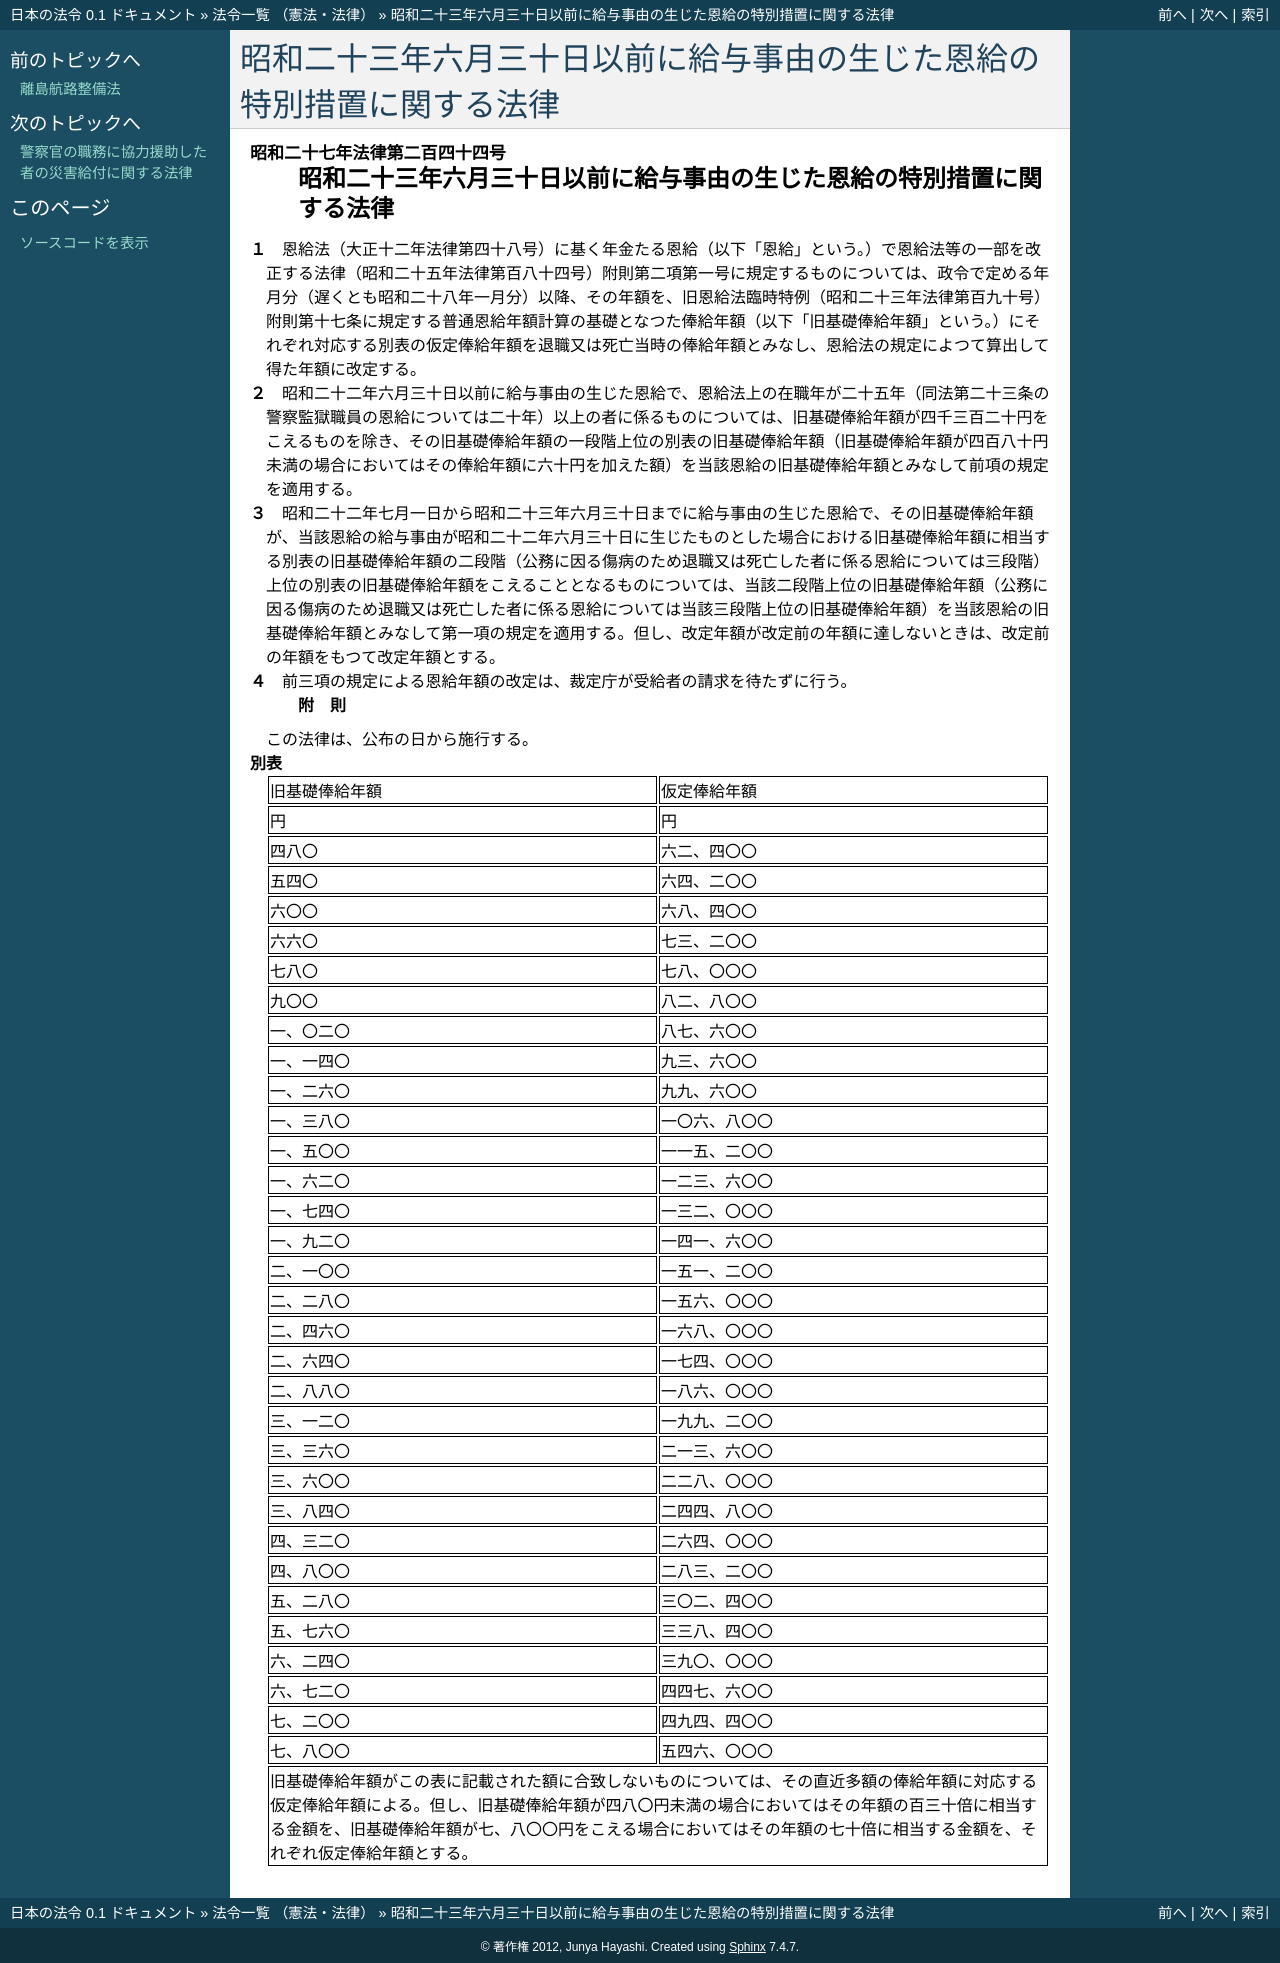

repository: ledmonster/japanese-law · page: doc/327/327AC1000000244_19520723_000000000000000.html · generator: sphinx

.. _327AC1000000244_19520723_000000000000000:

:orphan:

======================================================================
昭和二十三年六月三十日以前に給与事由の生じた恩給の特別措置に関する法律
======================================================================

.. raw:: html
    
    
    <main id="contentsLaw" class="active">
    <div id="innerDocument" class="active">
    
    
    
    
    <div style="margin-bottom: 12px;">
    <div id="lawTitleNo" style="font-size: 1.067rem; font-weight: bold;" class="_shokanBoxParent">昭和二十七年法律第二百四十四号<div class="_shokanBox"></div>
    <div class="_inyoBox" id="_inyo_"></div>
    </div>
    <div id="lawTitle" style="margin-left: 3rem; font-size: 1.5rem; font-weight: bold; line-height: 1.25em;" class="_shokanBoxParent">
    <span data-xpath="">昭和二十三年六月三十日以前に給与事由の生じた恩給の特別措置に関する法律</span><div class="_shokanBox" id="_shokan_"><div class="_shokanBtnIcons"></div></div>
    <div class="_inyoBox" id="_inyo_"></div>
    </div>
    </div><section id="MainProvision" class="active MainProvision"><section class="active Paragraph"><div style="margin-left: 1em; text-indent: -1em;" class="_div_ParagraphSentence _shokanBoxParent">
    <span style="font-weight: bold;">１</span>　<span data-xpath="">恩給法（大正十二年法律第四十八号）に基く年金たる恩給（以下「恩給」という。）で恩給法等の一部を改正する法律（昭和二十五年法律第百八十四号）附則第二項第一号に規定するものについては、政令で定める年月分（遅くとも昭和二十八年一月分）以降、その年額を、旧恩給法臨時特例（昭和二十三年法律第百九十号）附則第十七条に規定する普通恩給年額計算の基礎となつた俸給年額（以下「旧基礎俸給年額」という。）にそれぞれ対応する別表の仮定俸給年額を退職又は死亡当時の俸給年額とみなし、恩給法の規定によつて算出して得た年額に改定する。</span><div class="_shokanBox" id="_shokan_"><div class="_shokanBtnIcons"></div></div>
    <div class="_inyoBox" id="_inyo_"></div>
    </div></section><section class="active Paragraph"><div style="margin-left: 1em; text-indent: -1em;" class="_div_ParagraphSentence _shokanBoxParent">
    <span style="font-weight: bold;">２</span>　<span data-xpath="">昭和二十二年六月三十日以前に給与事由の生じた恩給で、恩給法上の在職年が二十五年（同法第二十三条の警察監獄職員の恩給については二十年）以上の者に係るものについては、旧基礎俸給年額が四千三百二十円をこえるものを除き、その旧基礎俸給年額の一段階上位の別表の旧基礎俸給年額（旧基礎俸給年額が四百八十円未満の場合においてはその俸給年額に六十円を加えた額）を当該恩給の旧基礎俸給年額とみなして前項の規定を適用する。</span><div class="_shokanBox" id="_shokan_"><div class="_shokanBtnIcons"></div></div>
    <div class="_inyoBox" id="_inyo_"></div>
    </div></section><section class="active Paragraph"><div style="margin-left: 1em; text-indent: -1em;" class="_div_ParagraphSentence _shokanBoxParent">
    <span style="font-weight: bold;">３</span>　<span data-xpath="">昭和二十二年七月一日から昭和二十三年六月三十日までに給与事由の生じた恩給で、その旧基礎俸給年額が、当該恩給の給与事由が昭和二十二年六月三十日に生じたものとした場合における旧基礎俸給年額に相当する別表の旧基礎俸給年額の二段階（公務に因る傷病のため退職又は死亡した者に係る恩給については三段階）上位の別表の旧基礎俸給年額をこえることとなるものについては、当該二段階上位の旧基礎俸給年額（公務に因る傷病のため退職又は死亡した者に係る恩給については当該三段階上位の旧基礎俸給年額）を当該恩給の旧基礎俸給年額とみなして第一項の規定を適用する。</span><span data-xpath="">但し、改定年額が改定前の年額に達しないときは、改定前の年額をもつて改定年額とする。</span><div class="_shokanBox" id="_shokan_"><div class="_shokanBtnIcons"></div></div>
    <div class="_inyoBox" id="_inyo_"></div>
    </div></section><section class="active Paragraph"><div style="margin-left: 1em; text-indent: -1em;" class="_div_ParagraphSentence _shokanBoxParent">
    <span style="font-weight: bold;">４</span>　<span data-xpath="">前三項の規定による恩給年額の改定は、裁定庁が受給者の請求を待たずに行う。</span><div class="_shokanBox" id="_shokan_"><div class="_shokanBtnIcons"></div></div>
    <div class="_inyoBox" id="_inyo_"></div>
    </div></section></section><section id="" class="active SupplProvision"><div class="_div_SupplProvisionLabel SupplProvisionLabel _shokanBoxParent" style="margin-bottom: 10px; margin-left: 3em; font-weight: bold;">
    <span data-xpath="">附　則</span><div class="_shokanBox" id="_shokan_"><div class="_shokanBtnIcons"></div></div>
    <div class="_inyoBox" id="_inyo_"></div>
    </div>
    <section class="active Paragraph"><div style="text-indent: 1em;" class="_div_ParagraphSentence _shokanBoxParent">
    <span data-xpath="">この法律は、公布の日から施行する。</span><div class="_shokanBox" id="_shokan_"><div class="_shokanBtnIcons"></div></div>
    <div class="_inyoBox" id="_inyo_"></div>
    </div></section></section><section id="" class="active AppdxTable"><div style="font-weight:600;" class="_div_AppdxTableTitle _shokanBoxParent">別表<div class="_shokanBox" id="_shokan_"><div class="_shokanBtnIcons"></div></div>
    <div class="_inyoBox" id="_inyo_"></div>
    </div>
    <div class="_shokanBoxParent">
    <table class="Table" style="margin-left: 1em;">
    <tr class="TableRow">
    <td style="border-top: black solid 1px; border-bottom: black solid 1px; border-left: black solid 1px; border-right: black solid 1px;" class="col-pad"><div><span data-xpath="">旧基礎俸給年額</span></div></td>
    <td style="border-top: black solid 1px; border-bottom: black solid 1px; border-left: black solid 1px; border-right: black solid 1px;" class="col-pad"><div><span data-xpath="">仮定俸給年額</span></div></td>
    </tr>
    <tr class="TableRow">
    <td style="border-top: black solid 1px; border-bottom: black solid 1px; border-left: black solid 1px; border-right: black solid 1px;" class="col-pad"><div><span data-xpath="">円</span></div></td>
    <td style="border-top: black solid 1px; border-bottom: black solid 1px; border-left: black solid 1px; border-right: black solid 1px;" class="col-pad"><div><span data-xpath="">円</span></div></td>
    </tr>
    <tr class="TableRow">
    <td style="border-top: black solid 1px; border-bottom: black solid 1px; border-left: black solid 1px; border-right: black solid 1px;" class="col-pad"><div><span data-xpath="">四八〇</span></div></td>
    <td style="border-top: black solid 1px; border-bottom: black solid 1px; border-left: black solid 1px; border-right: black solid 1px;" class="col-pad"><div><span data-xpath="">六二、四〇〇</span></div></td>
    </tr>
    <tr class="TableRow">
    <td style="border-top: black solid 1px; border-bottom: black solid 1px; border-left: black solid 1px; border-right: black solid 1px;" class="col-pad"><div><span data-xpath="">五四〇</span></div></td>
    <td style="border-top: black solid 1px; border-bottom: black solid 1px; border-left: black solid 1px; border-right: black solid 1px;" class="col-pad"><div><span data-xpath="">六四、二〇〇</span></div></td>
    </tr>
    <tr class="TableRow">
    <td style="border-top: black solid 1px; border-bottom: black solid 1px; border-left: black solid 1px; border-right: black solid 1px;" class="col-pad"><div><span data-xpath="">六〇〇</span></div></td>
    <td style="border-top: black solid 1px; border-bottom: black solid 1px; border-left: black solid 1px; border-right: black solid 1px;" class="col-pad"><div><span data-xpath="">六八、四〇〇</span></div></td>
    </tr>
    <tr class="TableRow">
    <td style="border-top: black solid 1px; border-bottom: black solid 1px; border-left: black solid 1px; border-right: black solid 1px;" class="col-pad"><div><span data-xpath="">六六〇</span></div></td>
    <td style="border-top: black solid 1px; border-bottom: black solid 1px; border-left: black solid 1px; border-right: black solid 1px;" class="col-pad"><div><span data-xpath="">七三、二〇〇</span></div></td>
    </tr>
    <tr class="TableRow">
    <td style="border-top: black solid 1px; border-bottom: black solid 1px; border-left: black solid 1px; border-right: black solid 1px;" class="col-pad"><div><span data-xpath="">七八〇</span></div></td>
    <td style="border-top: black solid 1px; border-bottom: black solid 1px; border-left: black solid 1px; border-right: black solid 1px;" class="col-pad"><div><span data-xpath="">七八、〇〇〇</span></div></td>
    </tr>
    <tr class="TableRow">
    <td style="border-top: black solid 1px; border-bottom: black solid 1px; border-left: black solid 1px; border-right: black solid 1px;" class="col-pad"><div><span data-xpath="">九〇〇</span></div></td>
    <td style="border-top: black solid 1px; border-bottom: black solid 1px; border-left: black solid 1px; border-right: black solid 1px;" class="col-pad"><div><span data-xpath="">八二、八〇〇</span></div></td>
    </tr>
    <tr class="TableRow">
    <td style="border-top: black solid 1px; border-bottom: black solid 1px; border-left: black solid 1px; border-right: black solid 1px;" class="col-pad"><div><span data-xpath="">一、〇二〇</span></div></td>
    <td style="border-top: black solid 1px; border-bottom: black solid 1px; border-left: black solid 1px; border-right: black solid 1px;" class="col-pad"><div><span data-xpath="">八七、六〇〇</span></div></td>
    </tr>
    <tr class="TableRow">
    <td style="border-top: black solid 1px; border-bottom: black solid 1px; border-left: black solid 1px; border-right: black solid 1px;" class="col-pad"><div><span data-xpath="">一、一四〇</span></div></td>
    <td style="border-top: black solid 1px; border-bottom: black solid 1px; border-left: black solid 1px; border-right: black solid 1px;" class="col-pad"><div><span data-xpath="">九三、六〇〇</span></div></td>
    </tr>
    <tr class="TableRow">
    <td style="border-top: black solid 1px; border-bottom: black solid 1px; border-left: black solid 1px; border-right: black solid 1px;" class="col-pad"><div><span data-xpath="">一、二六〇</span></div></td>
    <td style="border-top: black solid 1px; border-bottom: black solid 1px; border-left: black solid 1px; border-right: black solid 1px;" class="col-pad"><div><span data-xpath="">九九、六〇〇</span></div></td>
    </tr>
    <tr class="TableRow">
    <td style="border-top: black solid 1px; border-bottom: black solid 1px; border-left: black solid 1px; border-right: black solid 1px;" class="col-pad"><div><span data-xpath="">一、三八〇</span></div></td>
    <td style="border-top: black solid 1px; border-bottom: black solid 1px; border-left: black solid 1px; border-right: black solid 1px;" class="col-pad"><div><span data-xpath="">一〇六、八〇〇</span></div></td>
    </tr>
    <tr class="TableRow">
    <td style="border-top: black solid 1px; border-bottom: black solid 1px; border-left: black solid 1px; border-right: black solid 1px;" class="col-pad"><div><span data-xpath="">一、五〇〇</span></div></td>
    <td style="border-top: black solid 1px; border-bottom: black solid 1px; border-left: black solid 1px; border-right: black solid 1px;" class="col-pad"><div><span data-xpath="">一一五、二〇〇</span></div></td>
    </tr>
    <tr class="TableRow">
    <td style="border-top: black solid 1px; border-bottom: black solid 1px; border-left: black solid 1px; border-right: black solid 1px;" class="col-pad"><div><span data-xpath="">一、六二〇</span></div></td>
    <td style="border-top: black solid 1px; border-bottom: black solid 1px; border-left: black solid 1px; border-right: black solid 1px;" class="col-pad"><div><span data-xpath="">一二三、六〇〇</span></div></td>
    </tr>
    <tr class="TableRow">
    <td style="border-top: black solid 1px; border-bottom: black solid 1px; border-left: black solid 1px; border-right: black solid 1px;" class="col-pad"><div><span data-xpath="">一、七四〇</span></div></td>
    <td style="border-top: black solid 1px; border-bottom: black solid 1px; border-left: black solid 1px; border-right: black solid 1px;" class="col-pad"><div><span data-xpath="">一三二、〇〇〇</span></div></td>
    </tr>
    <tr class="TableRow">
    <td style="border-top: black solid 1px; border-bottom: black solid 1px; border-left: black solid 1px; border-right: black solid 1px;" class="col-pad"><div><span data-xpath="">一、九二〇</span></div></td>
    <td style="border-top: black solid 1px; border-bottom: black solid 1px; border-left: black solid 1px; border-right: black solid 1px;" class="col-pad"><div><span data-xpath="">一四一、六〇〇</span></div></td>
    </tr>
    <tr class="TableRow">
    <td style="border-top: black solid 1px; border-bottom: black solid 1px; border-left: black solid 1px; border-right: black solid 1px;" class="col-pad"><div><span data-xpath="">二、一〇〇</span></div></td>
    <td style="border-top: black solid 1px; border-bottom: black solid 1px; border-left: black solid 1px; border-right: black solid 1px;" class="col-pad"><div><span data-xpath="">一五一、二〇〇</span></div></td>
    </tr>
    <tr class="TableRow">
    <td style="border-top: black solid 1px; border-bottom: black solid 1px; border-left: black solid 1px; border-right: black solid 1px;" class="col-pad"><div><span data-xpath="">二、二八〇</span></div></td>
    <td style="border-top: black solid 1px; border-bottom: black solid 1px; border-left: black solid 1px; border-right: black solid 1px;" class="col-pad"><div><span data-xpath="">一五六、〇〇〇</span></div></td>
    </tr>
    <tr class="TableRow">
    <td style="border-top: black solid 1px; border-bottom: black solid 1px; border-left: black solid 1px; border-right: black solid 1px;" class="col-pad"><div><span data-xpath="">二、四六〇</span></div></td>
    <td style="border-top: black solid 1px; border-bottom: black solid 1px; border-left: black solid 1px; border-right: black solid 1px;" class="col-pad"><div><span data-xpath="">一六八、〇〇〇</span></div></td>
    </tr>
    <tr class="TableRow">
    <td style="border-top: black solid 1px; border-bottom: black solid 1px; border-left: black solid 1px; border-right: black solid 1px;" class="col-pad"><div><span data-xpath="">二、六四〇</span></div></td>
    <td style="border-top: black solid 1px; border-bottom: black solid 1px; border-left: black solid 1px; border-right: black solid 1px;" class="col-pad"><div><span data-xpath="">一七四、〇〇〇</span></div></td>
    </tr>
    <tr class="TableRow">
    <td style="border-top: black solid 1px; border-bottom: black solid 1px; border-left: black solid 1px; border-right: black solid 1px;" class="col-pad"><div><span data-xpath="">二、八八〇</span></div></td>
    <td style="border-top: black solid 1px; border-bottom: black solid 1px; border-left: black solid 1px; border-right: black solid 1px;" class="col-pad"><div><span data-xpath="">一八六、〇〇〇</span></div></td>
    </tr>
    <tr class="TableRow">
    <td style="border-top: black solid 1px; border-bottom: black solid 1px; border-left: black solid 1px; border-right: black solid 1px;" class="col-pad"><div><span data-xpath="">三、一二〇</span></div></td>
    <td style="border-top: black solid 1px; border-bottom: black solid 1px; border-left: black solid 1px; border-right: black solid 1px;" class="col-pad"><div><span data-xpath="">一九九、二〇〇</span></div></td>
    </tr>
    <tr class="TableRow">
    <td style="border-top: black solid 1px; border-bottom: black solid 1px; border-left: black solid 1px; border-right: black solid 1px;" class="col-pad"><div><span data-xpath="">三、三六〇</span></div></td>
    <td style="border-top: black solid 1px; border-bottom: black solid 1px; border-left: black solid 1px; border-right: black solid 1px;" class="col-pad"><div><span data-xpath="">二一三、六〇〇</span></div></td>
    </tr>
    <tr class="TableRow">
    <td style="border-top: black solid 1px; border-bottom: black solid 1px; border-left: black solid 1px; border-right: black solid 1px;" class="col-pad"><div><span data-xpath="">三、六〇〇</span></div></td>
    <td style="border-top: black solid 1px; border-bottom: black solid 1px; border-left: black solid 1px; border-right: black solid 1px;" class="col-pad"><div><span data-xpath="">二二八、〇〇〇</span></div></td>
    </tr>
    <tr class="TableRow">
    <td style="border-top: black solid 1px; border-bottom: black solid 1px; border-left: black solid 1px; border-right: black solid 1px;" class="col-pad"><div><span data-xpath="">三、八四〇</span></div></td>
    <td style="border-top: black solid 1px; border-bottom: black solid 1px; border-left: black solid 1px; border-right: black solid 1px;" class="col-pad"><div><span data-xpath="">二四四、八〇〇</span></div></td>
    </tr>
    <tr class="TableRow">
    <td style="border-top: black solid 1px; border-bottom: black solid 1px; border-left: black solid 1px; border-right: black solid 1px;" class="col-pad"><div><span data-xpath="">四、三二〇</span></div></td>
    <td style="border-top: black solid 1px; border-bottom: black solid 1px; border-left: black solid 1px; border-right: black solid 1px;" class="col-pad"><div><span data-xpath="">二六四、〇〇〇</span></div></td>
    </tr>
    <tr class="TableRow">
    <td style="border-top: black solid 1px; border-bottom: black solid 1px; border-left: black solid 1px; border-right: black solid 1px;" class="col-pad"><div><span data-xpath="">四、八〇〇</span></div></td>
    <td style="border-top: black solid 1px; border-bottom: black solid 1px; border-left: black solid 1px; border-right: black solid 1px;" class="col-pad"><div><span data-xpath="">二八三、二〇〇</span></div></td>
    </tr>
    <tr class="TableRow">
    <td style="border-top: black solid 1px; border-bottom: black solid 1px; border-left: black solid 1px; border-right: black solid 1px;" class="col-pad"><div><span data-xpath="">五、二八〇</span></div></td>
    <td style="border-top: black solid 1px; border-bottom: black solid 1px; border-left: black solid 1px; border-right: black solid 1px;" class="col-pad"><div><span data-xpath="">三〇二、四〇〇</span></div></td>
    </tr>
    <tr class="TableRow">
    <td style="border-top: black solid 1px; border-bottom: black solid 1px; border-left: black solid 1px; border-right: black solid 1px;" class="col-pad"><div><span data-xpath="">五、七六〇</span></div></td>
    <td style="border-top: black solid 1px; border-bottom: black solid 1px; border-left: black solid 1px; border-right: black solid 1px;" class="col-pad"><div><span data-xpath="">三三八、四〇〇</span></div></td>
    </tr>
    <tr class="TableRow">
    <td style="border-top: black solid 1px; border-bottom: black solid 1px; border-left: black solid 1px; border-right: black solid 1px;" class="col-pad"><div><span data-xpath="">六、二四〇</span></div></td>
    <td style="border-top: black solid 1px; border-bottom: black solid 1px; border-left: black solid 1px; border-right: black solid 1px;" class="col-pad"><div><span data-xpath="">三九〇、〇〇〇</span></div></td>
    </tr>
    <tr class="TableRow">
    <td style="border-top: black solid 1px; border-bottom: black solid 1px; border-left: black solid 1px; border-right: black solid 1px;" class="col-pad"><div><span data-xpath="">六、七二〇</span></div></td>
    <td style="border-top: black solid 1px; border-bottom: black solid 1px; border-left: black solid 1px; border-right: black solid 1px;" class="col-pad"><div><span data-xpath="">四四七、六〇〇</span></div></td>
    </tr>
    <tr class="TableRow">
    <td style="border-top: black solid 1px; border-bottom: black solid 1px; border-left: black solid 1px; border-right: black solid 1px;" class="col-pad"><div><span data-xpath="">七、二〇〇</span></div></td>
    <td style="border-top: black solid 1px; border-bottom: black solid 1px; border-left: black solid 1px; border-right: black solid 1px;" class="col-pad"><div><span data-xpath="">四九四、四〇〇</span></div></td>
    </tr>
    <tr class="TableRow">
    <td style="border-top: black solid 1px; border-bottom: black solid 1px; border-left: black solid 1px; border-right: black solid 1px;" class="col-pad"><div><span data-xpath="">七、八〇〇</span></div></td>
    <td style="border-top: black solid 1px; border-bottom: black solid 1px; border-left: black solid 1px; border-right: black solid 1px;" class="col-pad"><div><span data-xpath="">五四六、〇〇〇</span></div></td>
    </tr>
    <tr class="TableRow"><td style="border-top: black solid 1px; border-bottom: black solid 1px; border-left: black solid 1px; border-right: black solid 1px;" class="col-pad" colspan="2"><div><span data-xpath="">旧基礎俸給年額がこの表に記載された額に合致しないものについては、その直近多額の俸給年額に対応する仮定俸給年額による。但し、旧基礎俸給年額が四八〇円未満の場合においてはその年額の百三十倍に相当する金額を、旧基礎俸給年額が七、八〇〇円をこえる場合においてはその年額の七十倍に相当する金額を、それぞれ仮定俸給年額とする。</span></div></td></tr>
    </table>
    <div class="_shokanBox"></div>
    <div class="_inyoBox"></div>
    </div></section>
    
    
    
    
    
    </div>
    </main>
    
    
